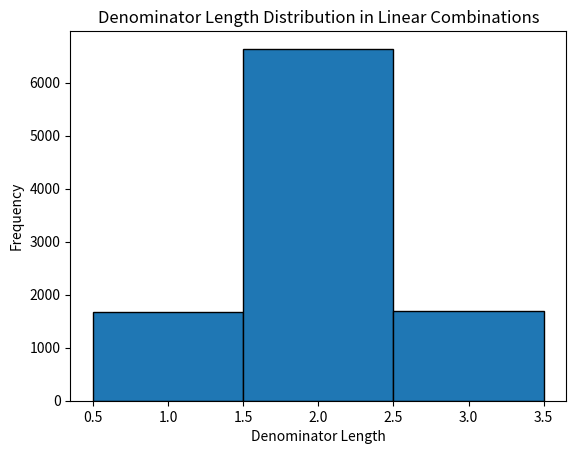

Reproduce this figure in Python.
from fractions import Fraction
import random
import matplotlib.pyplot as plt

# 基础利益的分式列表
base_fractions = [
    Fraction(1, 9),
    Fraction(1, 8),
    Fraction(1, 7),
    Fraction(1, 6),
    Fraction(1, 5),
    Fraction(2, 9),
    Fraction(1, 4),
    Fraction(2, 7),
    Fraction(1, 3),
    Fraction(3, 8),
    Fraction(2, 5),
    Fraction(3, 7),
    Fraction(4, 9),
    Fraction(1, 2),
    Fraction(5, 9),
    Fraction(4, 7),
    Fraction(3, 5),
    Fraction(5, 8),
    Fraction(2, 3),
    Fraction(5, 7),
    Fraction(3, 4),
    Fraction(7, 9),
    Fraction(4, 5),
    Fraction(5, 6),
    Fraction(6, 7),
    Fraction(7, 8),
    Fraction(8, 9),
    Fraction(1, 1),
    Fraction(10, 9),
    Fraction(9, 8),
    Fraction(8, 7),
    Fraction(7, 6),
    Fraction(6, 5),
    Fraction(11, 9),
    Fraction(5, 4),
    Fraction(9, 7),
    Fraction(4, 3),
    Fraction(11, 8),
    Fraction(7, 5),
    Fraction(10, 7),
    Fraction(13, 9),
    Fraction(3, 2),
    Fraction(14, 9),
    Fraction(11, 7),
    Fraction(8, 5),
    Fraction(13, 8),
    Fraction(5, 3),
    Fraction(12, 7),
    Fraction(7, 4),
    Fraction(16, 9),
    Fraction(9, 5),
    Fraction(11, 6),
    Fraction(13, 7),
    Fraction(15, 8),
    Fraction(17, 9),
    Fraction(2, 1),
]

# 线性组合的次数
n_combinations = 10000

# 存储结果分母的位数
combinations = []
denominator_lengths = []
N = 2

for _ in range(n_combinations):
    # 随机选择N个分式进行线性组合
    fractions_chosen = random.sample(base_fractions, N)
    combination = sum(fractions_chosen) / N

    # 约分
    if combination > 2:
        combination -= 2
    combination = combination.limit_denominator()
    combinations.append(combination)

    # 获取并存储分母位数
    denominator_length = len(str(combination.denominator))
    denominator_lengths.append(denominator_length)

# 绘制直方图
plt.hist(
    denominator_lengths,
    bins=range(1, max(denominator_lengths) + 2),
    edgecolor="black",
    align="left",
)
plt.xlabel("Denominator Length")
plt.ylabel("Frequency")
plt.title("Denominator Length Distribution in Linear Combinations")
plt.show()

print(combinations[:10])
